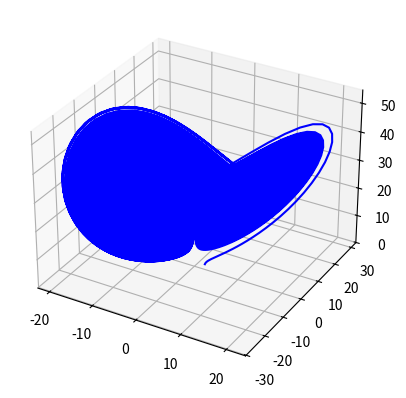

Python code for this plot:
from mpl_toolkits import mplot3d
import numpy as np
import matplotlib.pyplot as plt

sigma = 10
rho = 28
beta = 8/3

dxdt = lambda x, y, z, t: sigma*(y - x)
dydt = lambda x, y, z, t: x*(rho - z) - y
dzdt = lambda x, y, z, t: x*y - beta*z

def runge_kutta(func, coordinates, i, t, h):
    k1 = h * func(coordinates[0], coordinates[1], coordinates[2], t + h)
    k2 = h * func(coordinates[0] + 0.5 * h, coordinates[1] + 0.5 * h, coordinates[2] + 0.5 * h, t + 0.5*k1)
    k3 = h * func(coordinates[0] + 0.5 * h, coordinates[1] + 0.5 * h, coordinates[2] + 0.5 * h, t + 0.5 * k2)
    k4 = h * func(coordinates[0] + h, coordinates[1] + h, coordinates[2] + h, t + k3)

    return coordinates[i] + (1/6)*(k1 + 2*k2 + 2*k3 + k4)

def runge_kutta_3D(x, y, z, t, h):
    coordinates = [x, y, z]
    x_new = runge_kutta(dxdt, coordinates, 0, t, h)
    y_new = runge_kutta(dydt, coordinates, 1, t, h)
    z_new = runge_kutta(dzdt, coordinates, 2, t, h)
    return x_new, y_new, z_new


if __name__ == "__main__":
    h = 0.01
    num_steps = 100000

    fig = plt.figure()
    ax = plt.axes(projection = '3d')

    x = np.empty(num_steps + 1)
    y = np.empty(num_steps + 1)
    z = np.empty(num_steps + 1)
    x[0] = 2
    y[0] = 1
    z[0] = 1
    t = 0

    for i in range(num_steps):
        x[i + 1], y[i + 1], z[i + 1] = runge_kutta_3D(x[i], y[i], z[i], t, h)
        t += h
        

    ax.plot3D(x, y, z, 'blue')
    plt.show()